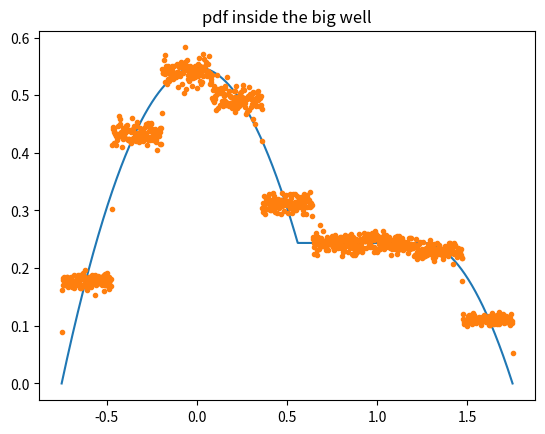
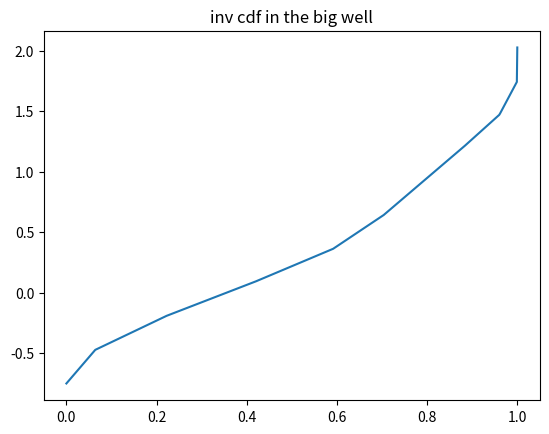
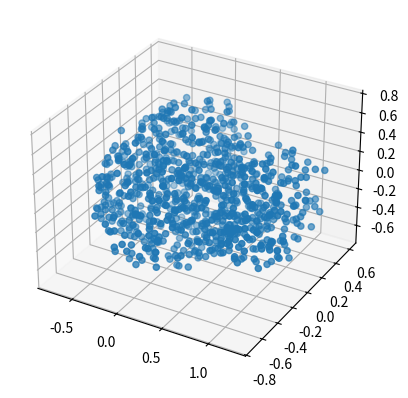

Recreate these plots in Python, in order.
import numpy as np
import scipy.special as spl
import scipy.interpolate as pol
import matplotlib.pyplot as plt
import math as mth


def V(n):
    return np.pi**(n/2)/(spl.gamma(n/2+1))


def pdf(x, dim):
    return  (1-x**2)**(dim/2) * V(dim)/V(dim+1)


def cdf(x, dim, du):
    val = 0
    for u in np.arange(-1+du,x-du,du):
        val += (pdf(u, dim) + 4 * pdf((2*u + du) / 2, dim) + pdf(u+du, dim)) * du/6
    return val




def generate_stencil(num_points, dim):
    numerical_precision_mult = 100
    sten = np.zeros(num_points*(dim-1))
    us = np.linspace(-1,1,(num_points-1) * numerical_precision_mult)
    du = us[1]-us[0]
    
    for N in range(0, dim-1):
        val = 0
        w = 1
        for i in range(1,(num_points-1)*numerical_precision_mult):
            if(i % numerical_precision_mult == 0):
                sten[N*num_points + w] = val
                w+=1

            val += (pdf(us[i-1], dim-N-1) + 4 * pdf((us[i] + us[i-1]) / 2, dim-N-1) + pdf(us[i], dim-N-1)) * du/6

        sten[N*num_points + w] = 1.#val

    return sten


def find_bin(data, lower_index, upper_index, val):
    if(data[upper_index] <= val):
        return [data[upper_index-1], data[upper_index], upper_index - lower_index]

    first_lower = lower_index
    guess = (lower_index + upper_index)//2

    while(lower_index != upper_index - 1):
        if(data[guess] <= val):
            lower_index = guess
        elif(data[guess] > val):
            upper_index = guess
        else:
            print("Something's wrong in the search?")

        guess = (lower_index + upper_index)//2

    return [data[lower_index], data[upper_index], lower_index - first_lower]


class BallInvCdf:
    def __init__(self, num_points, dim):
        self.num_points = num_points
        self.dim = dim
        self.dx = 2/(num_points)

        self.stencils = np.zeros(self.num_points*(self.dim-1))
        numerical_precision_mult = 100

        us = np.linspace(-1,1,(num_points-1) * numerical_precision_mult)
        du = us[1]-us[0]
    
        for N in range(0, self.dim-1):
            val = 0
            w = 1
            for i in range(1,(self.num_points-1)*numerical_precision_mult):
                if(i % numerical_precision_mult == 0):
                    self.stencils[N*self.num_points + w] = val
                    w+=1

                val += (pdf(us[i-1], self.dim-N-1) + 4 * pdf((us[i] + us[i-1]) / 2, self.dim-N-1) + pdf(us[i], self.dim-N-1)) * du/6

            self.stencils[N*self.num_points + w] = 1.#val



    def eval(self, probability, which_dim):
        L, U, j = find_bin(self.stencils, which_dim*self.num_points, (which_dim+1)*self.num_points-1, probability)
        slope = self.dx/(U-L)
        return slope * (probability - L) + -1 + j*self.dx

    def print_data(self):
        print(self.stencils)

    def sample(self, radius):
        R = radius
        sample = np.zeros(self.dim)
        for i in range(0,self.dim-1):
            sample[i] = self.eval(np.random.uniform(0,1), i)
            sample[i] *= R
            R = np.sqrt(R**2 - sample[i]**2)

        sample[self.dim - 1] = R * np.random.uniform(-1,1)

        return sample




class SystemInvCdf:
    def __init__(self, num_points, dim, r1, r2):
        self.num_points = num_points
        self.dim = dim
        self.dx = 2/(num_points)
        self.r1 = r1
        self.r2 = r2
        x1 = np.linspace(-r1, r1+2*r2, self.num_points)
        self.dx1_ball1 = x1[1] - x1[0]

        ######## The first axis, ball 1 ########

        self.stencils = np.zeros(self.num_points*(self.dim))
        numerical_precision_mult = 100

        val = 0
        for w in range(self.num_points-1):
            us = np.linspace(x1[w], x1[w+1], numerical_precision_mult)
            du = us[1] - us[0]
            for i in range(numerical_precision_mult-1):
                # use midpoint method
                val += du*self.pdf_x1_nonnormalized(0.5*(us[i+1]+us[i]))
            self.stencils[w+1] = val

        self.V_ball1 = val

        for i in range(0, self.num_points):
            self.stencils[i] /= val

        ######## Find the volume of the cylinder, second ball, and total volume ########

        self.V_ball2 = V(dim) * (r2)**dim / 2.
        self.V_cyl = (r1 + 2*r2 - np.sqrt(r1**2 - r2**2)) * V(dim-1) * (r2)**dim
        self.V_tot = self.V_ball1 + self.V_ball2 + self.V_cyl

        ######## calculate Probabilities of being in Ball1, the cylinder, or Ball 2 ########

        self.P_ball1 = self.V_ball1 / self.V_tot
        self.P_cyl = self.V_cyl / self.V_tot
        self.P_ball2 = self.V_ball2 / self.V_tot
        
        ######## The rest follow a uniform sphere ########

        us = np.linspace(-1,1,(num_points-1) * numerical_precision_mult)
        du = us[1]-us[0]
    
        for N in range(1, self.dim):
            val = 0
            w = 1
            for i in range(1,(self.num_points-1)*numerical_precision_mult):
                if(i % numerical_precision_mult == 0):
                    self.stencils[N*self.num_points + w] = val
                    w+=1

                val += (pdf(us[i-1], self.dim-N) + 4 * pdf((us[i] + us[i-1]) / 2, self.dim-N) + pdf(us[i], self.dim-N)) * du/6

            self.stencils[N*self.num_points + w] = 1.#val



    def pdf_x1_nonnormalized(self, x1):#NOT NORMALIZED
        if(x1 <= np.sqrt(self.r1**2 - self.r2**2)):
            return (self.r1**2-x1**2)**((self.dim-1)/2) * V(self.dim - 1)

        elif(x1 < self.r1+self.r2):
            return (self.r2)**(self.dim-1) * V(self.dim - 1)

        else:
            return (self.r2**2-(x1-self.r1-self.r2)**2)**((self.dim-1)/2) * V(self.dim - 1)


    def pdf_x1(self, x1):
        if(x1 <= np.sqrt(self.r1**2 - self.r2**2)):
            return (self.r1**2-x1**2)**((self.dim-1)/2) * V(self.dim - 1) / self.V_tot

        elif(x1 < self.r1+self.r2):
            return (self.r2)**(self.dim-1) * V(self.dim - 1) / self.V_tot

        else:
            return (self.r2**2-(x1-self.r1-self.r2)**2)**((self.dim-1)/2) * V(self.dim - 1) / self.V_tot




    def eval(self, probability, which_dim):
        L, U, j = find_bin(self.stencils, which_dim*self.num_points, (which_dim+1)*self.num_points-1, probability)
        if(which_dim == 0):
            slope = self.dx1_ball1/(U-L)
            return slope * (probability - L) + -self.r1 + j*self.dx1_ball1
        # elif(which_dim == 1):
        #     slope = self.dx1_ball2/(U-L)
        #     return slope * (probability - L) + self.r1 + self.r2 + j*self.dx1_ball2
        else:
            slope = self.dx/(U-L)
        return slope * (probability - L) + -1. + j*self.dx


    def print_data(self, which_dim):
        print(self.stencils[which_dim * self.num_points : (which_dim+1) * self.num_points])


    def sample(self):
        sample = np.zeros(self.dim)
        ### Determine if in ball 1 ###
        random_num = np.random.uniform(0,1)

        x1 = self.eval(np.random.uniform(0,1), 0)
        sample[0] = x1
        if x1 <= np.sqrt(self.r1**2 - self.r2**2):
            # we are in the first ball
            R = np.sqrt(self.r1**2 - x1**2)
        elif x1 <self.r1+self.r2:
            # we're in the cylinder
            R = self.r2
        else:
            # We're in the final hemisphere
            R = np.sqrt(self.r2**2 - x1**2)

        for i in range(2,self.dim):
            sample[i-1] = self.eval(np.random.uniform(0,1), i)
            sample[i-1] *= R
            R = np.sqrt(R**2 - sample[i-1]**2)

        sample[self.dim - 1] = R * np.random.uniform(-1,1)

        return sample

    


# def lin_interp(data, lower_index, upper_index, dx, eval):
#     L, U, j = find_bin(data, lower_index, upper_index, eval)
#     slope = dx/(U-L)
#     return slope * (eval - L) + -1 + j*dx





# dx = 0.00001
# a = []
# for i in np.arange(0,1,dx):
#     a.append(i)

# y = []
# ex = np.arange(0,1,0.1)
# for i in range(0,len(ex)):
#     y.append(lin_interp(a, 0, len(a)-1, dx, ex[i]**2))

# plt.plot(y,ex)


# f = BallInvCdf(100,2)

# f.print_data()



# ex = np.linspace(0.,1.,200)
# ys = []

# for x in ex:
#     ys.append(f.eval(x, 0))

# plt.plot(ex,ys)


# print(f.eval(1.,0))

# plt.figure()

# t = np.linspace(0,2*np.pi, 100)
# plt.plot(2*np.cos(t), 2*np.sin(t),'--')

# for i in range(0,500):
#     s = f.sample(2)
#     plt.plot(s[0],s[1],'.')


# fig = plt.figure()
# ax = fig.add_subplot(projection='3d')


# f = BallInvCdf(100,3)

# for i in range(0,500):
#     s = f.sample(1.5)
#     ax.scatter(s[0], s[1], s[2])


# plt.figure()

g = SystemInvCdf(10, 3, 0.75, 0.5)
g.print_data(1)
print("\n\nVolume of Ball 1: " + str(g.V_ball1))
print("Volume of Cylinder: " + str(g.V_cyl))
print("Volume of Ball 2: " + str(g.V_ball2))
print("Total Volume: " + str(g.V_tot))
print("Probability of being in Ball 1: " + str(g.P_ball1))
print("Probability of being in Cylinder: " + str(g.P_cyl))
print("Probability of being in Ball 2: " + str(g.P_ball2))


ex = np.linspace(-0.75, 0.75 + 2*0.5, 1000)
p = np.zeros_like(ex)
for i in range(len(p)):
    p[i] = g.pdf_x1(ex[i])

hist = np.zeros_like(p)
N_hist = 1000000
for percent in range(100):
    for _ in range(N_hist//100):
        s = g.sample()
        hist[abs(ex-s[0]).argmin()] += 1
    print(f'{percent}% done')
hist *= p.sum()/hist.sum() # normalize

plt.plot(ex,p)
plt.plot(ex, hist, '.')
plt.title('pdf inside the big well')

plt.figure('x1')


ex = np.linspace(0, 1, 1000)
p = []
for x in ex:
    p.append(g.eval(x, 0))

plt.plot(ex,p)
plt.title('inv cdf in the big well')

# plt.figure()

# num_samples = 5000

# samples = np.zeros((2,num_samples))

# for i in range(0,num_samples):
#     samples[:,i] = g.sample()

# plt.plot(samples[0,:], samples[1,:],'.')


fig = plt.figure()
ax = fig.add_subplot(projection='3d')


num_samples = 1000

samples = np.zeros((3,num_samples))

for i in range(0,num_samples):
    samples[:,i] = g.sample()

ax.scatter(samples[0,:], samples[1,:], samples[2,:])


plt.show()